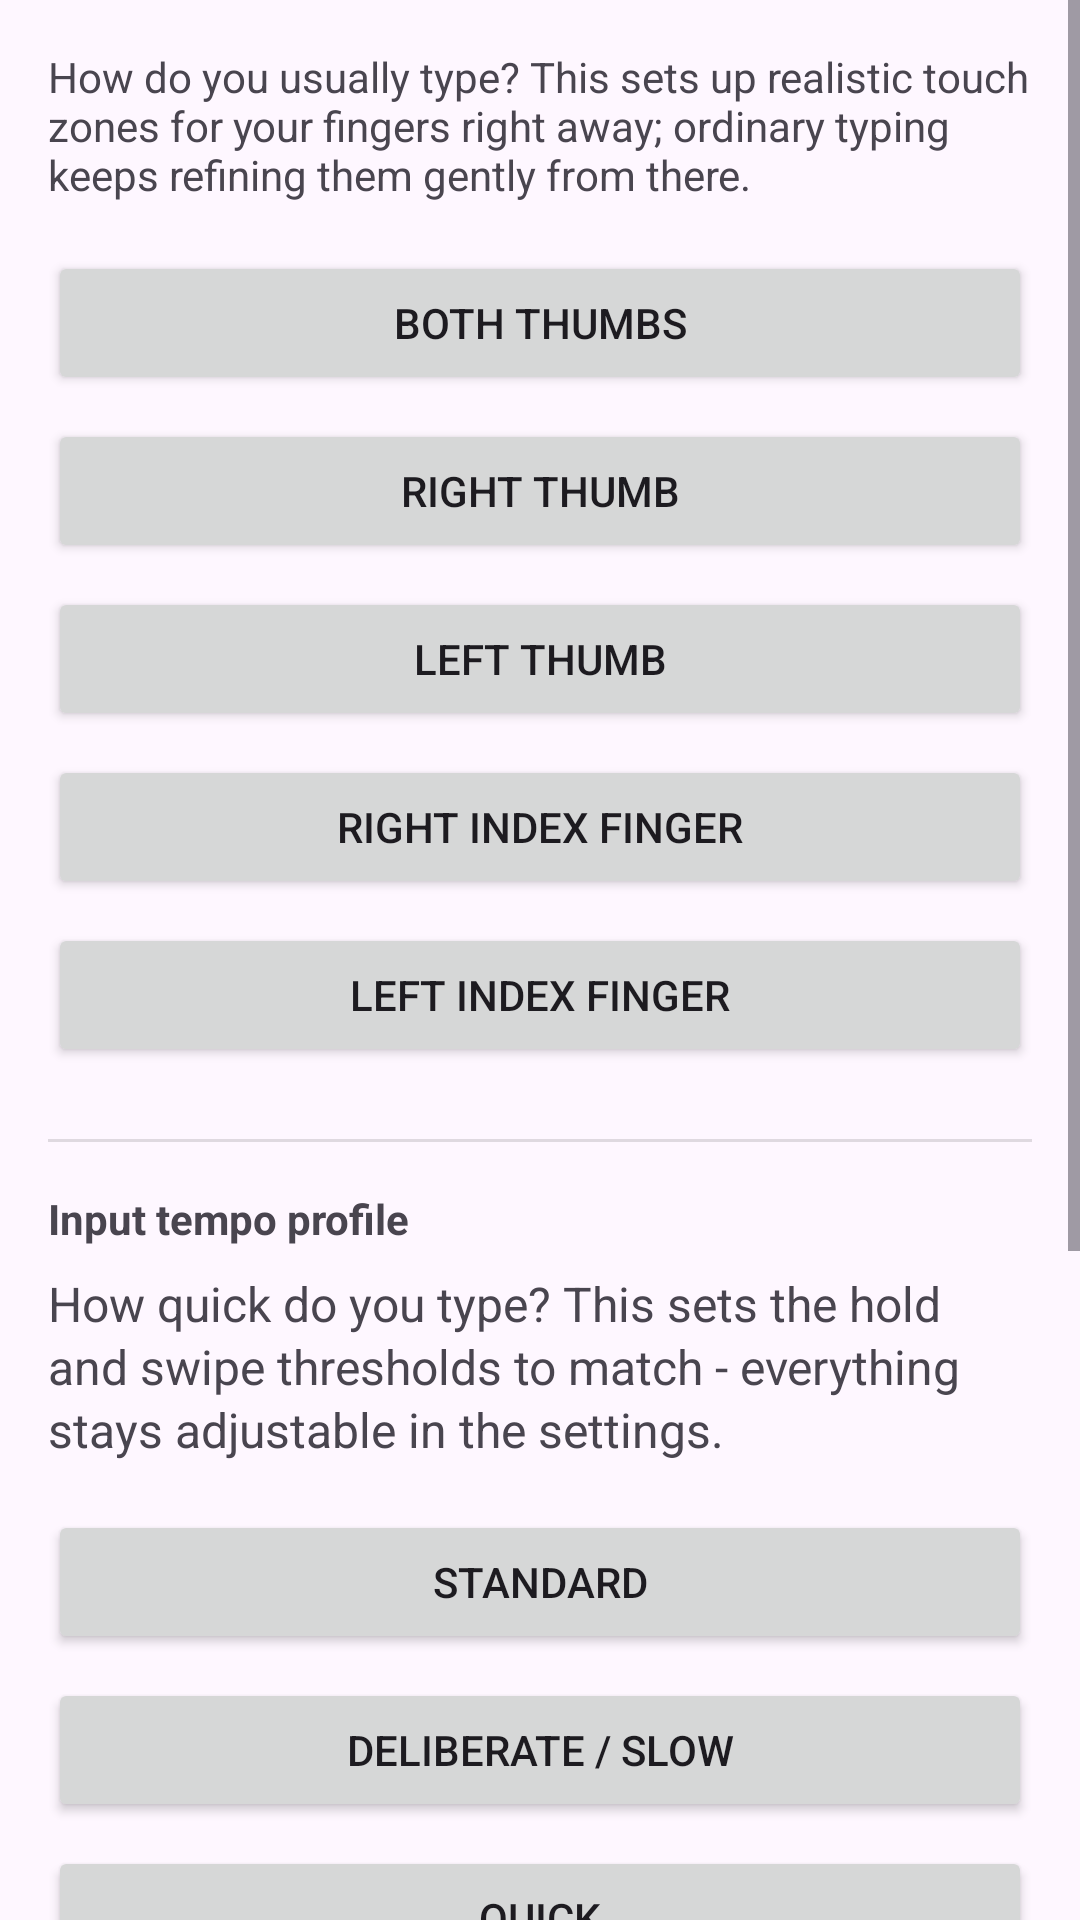

This screen was rendered from an Android layout file. Write that file and the resources it references.
<!-- AndroidManifest.xml: application theme Theme.AdaptKey -->
<!-- res/layout/activity_calibration.xml -->
<?xml version="1.0" encoding="utf-8"?>
<ScrollView xmlns:android="http://schemas.android.com/apk/res/android"
    android:id="@+id/calibration_root"
    android:layout_width="match_parent"
    android:layout_height="match_parent"
    android:fillViewport="true">

    <LinearLayout
        android:layout_width="match_parent"
        android:layout_height="wrap_content"
        android:orientation="vertical">

        <TextView
            android:layout_width="match_parent"
            android:layout_height="wrap_content"
            android:layout_marginStart="16dp"
            android:layout_marginEnd="16dp"
            android:layout_marginTop="16dp"
            android:text="@string/k01_intro" />

        
        <Button
            android:id="@+id/calibration_two_thumbs"
            android:layout_width="match_parent"
            android:layout_height="wrap_content"
            android:layout_marginStart="16dp"
            android:layout_marginEnd="16dp"
            android:layout_marginTop="16dp"
            android:text="@string/t04_pattern_two_thumbs" />

        <Button
            android:id="@+id/calibration_right_thumb"
            android:layout_width="match_parent"
            android:layout_height="wrap_content"
            android:layout_marginStart="16dp"
            android:layout_marginEnd="16dp"
            android:layout_marginTop="8dp"
            android:text="@string/t04_pattern_right_thumb" />

        <Button
            android:id="@+id/calibration_left_thumb"
            android:layout_width="match_parent"
            android:layout_height="wrap_content"
            android:layout_marginStart="16dp"
            android:layout_marginEnd="16dp"
            android:layout_marginTop="8dp"
            android:text="@string/t04_pattern_left_thumb" />

        <Button
            android:id="@+id/calibration_right_index"
            android:layout_width="match_parent"
            android:layout_height="wrap_content"
            android:layout_marginStart="16dp"
            android:layout_marginEnd="16dp"
            android:layout_marginTop="8dp"
            android:text="@string/t04_pattern_right_index" />

        <Button
            android:id="@+id/calibration_left_index"
            android:layout_width="match_parent"
            android:layout_height="wrap_content"
            android:layout_marginStart="16dp"
            android:layout_marginEnd="16dp"
            android:layout_marginTop="8dp"
            android:text="@string/t04_pattern_left_index" />

        
        <View
            android:layout_width="match_parent"
            android:layout_height="1dp"
            android:layout_marginStart="16dp"
            android:layout_marginEnd="16dp"
            android:layout_marginTop="24dp"
            android:background="?android:attr/listDivider" />

        <TextView
            android:layout_width="match_parent"
            android:layout_height="wrap_content"
            android:layout_marginStart="16dp"
            android:layout_marginEnd="16dp"
            android:layout_marginTop="16dp"
            android:textStyle="bold"
            android:text="@string/d508_profile_title" />

        <TextView
            android:layout_width="match_parent"
            android:layout_height="wrap_content"
            android:layout_marginStart="16dp"
            android:layout_marginEnd="16dp"
            android:layout_marginTop="8dp"
            android:textSize="16sp"
            android:lineSpacingExtra="2dp"
            android:text="@string/d508_profile_body" />

        <Button
            android:id="@+id/d508_profile_standard"
            android:layout_width="match_parent"
            android:layout_height="wrap_content"
            android:layout_marginStart="16dp"
            android:layout_marginEnd="16dp"
            android:layout_marginTop="16dp"
            android:text="@string/d508_profile_standard" />

        <Button
            android:id="@+id/d508_profile_deliberate"
            android:layout_width="match_parent"
            android:layout_height="wrap_content"
            android:layout_marginStart="16dp"
            android:layout_marginEnd="16dp"
            android:layout_marginTop="8dp"
            android:text="@string/d508_profile_deliberate" />

        <Button
            android:id="@+id/d508_profile_quick"
            android:layout_width="match_parent"
            android:layout_height="wrap_content"
            android:layout_marginStart="16dp"
            android:layout_marginEnd="16dp"
            android:layout_marginTop="8dp"
            android:text="@string/d508_profile_quick" />

        
        <Button
            android:id="@+id/calibration_skip"
            style="?android:attr/buttonBarButtonStyle"
            android:layout_width="match_parent"
            android:layout_height="wrap_content"
            android:layout_marginStart="16dp"
            android:layout_marginEnd="16dp"
            android:visibility="gone"
            android:text="@string/k01_skip" />

        <Button
            android:id="@+id/calibration_done"
            style="?android:attr/buttonBarButtonStyle"
            android:layout_width="match_parent"
            android:layout_height="wrap_content"
            android:layout_marginStart="16dp"
            android:layout_marginEnd="16dp"
            android:text="@android:string/ok" />

        
        <View
            android:layout_width="match_parent"
            android:layout_height="1dp"
            android:layout_marginStart="16dp"
            android:layout_marginEnd="16dp"
            android:layout_marginTop="24dp"
            android:background="?android:attr/listDivider" />

        <Button
            android:id="@+id/calibration_reset"
            style="?android:attr/buttonBarButtonStyle"
            android:layout_width="match_parent"
            android:layout_height="wrap_content"
            android:layout_marginStart="16dp"
            android:layout_marginEnd="16dp"
            android:layout_marginTop="16dp"
            android:text="@string/k01_reset_button" />

        
        <TextView
            android:layout_width="match_parent"
            android:layout_height="wrap_content"
            android:layout_marginStart="16dp"
            android:layout_marginEnd="16dp"
            android:layout_marginTop="24dp"
            android:textSize="16sp"
            android:lineSpacingExtra="2dp"
            android:text="@string/d24_intro_1" />

        <TextView
            android:layout_width="match_parent"
            android:layout_height="wrap_content"
            android:layout_marginStart="16dp"
            android:layout_marginEnd="16dp"
            android:layout_marginTop="8dp"
            android:textSize="16sp"
            android:lineSpacingExtra="2dp"
            android:text="@string/d24_intro_2" />

        <TextView
            android:id="@+id/calibration_empty"
            android:layout_width="match_parent"
            android:layout_height="wrap_content"
            android:layout_marginStart="16dp"
            android:layout_marginEnd="16dp"
            android:layout_marginTop="8dp"
            android:textStyle="italic"
            android:visibility="gone"
            android:text="@string/d24_empty" />

        <de.froehlichmedia.adaptkey.keyboard.AdaptKeyboardView
            android:id="@+id/calibration_keyboard"
            android:layout_width="match_parent"
            android:layout_height="wrap_content"
            android:layout_marginTop="8dp" />

    </LinearLayout>

</ScrollView>
<!-- resources referenced by this layout -->
<resources>
  <string name="d24_empty">Nothing learned yet. Type for a while or start the calibration.</string>
  <string name="d24_intro_1">The coloured circles show where your key taps land on average (the dot) and how much they scatter (the circle).</string>
  <string name="d24_intro_2">This is how the keyboard adapts to your typing.</string>
  <string name="d508_profile_body">How quick do you type? This sets the hold and swipe thresholds to match - everything stays adjustable in the settings.</string>
  <string name="d508_profile_deliberate">Deliberate / slow</string>
  <string name="d508_profile_quick">Quick</string>
  <string name="d508_profile_standard">Standard</string>
  <string name="d508_profile_title">Input tempo profile</string>
  <string name="k01_intro">How do you usually type? This sets up realistic touch zones for your fingers right away; ordinary typing keeps refining them gently from there.</string>
  <string name="k01_reset_button">Reset calibration</string>
  <string name="k01_skip">Skip</string>
  <string name="t04_pattern_left_index">Left index finger</string>
  <string name="t04_pattern_left_thumb">Left thumb</string>
  <string name="t04_pattern_right_index">Right index finger</string>
  <string name="t04_pattern_right_thumb">Right thumb</string>
  <string name="t04_pattern_two_thumbs">Both thumbs</string>
  <style name="Theme.AdaptKey" parent="Theme.Material3.DayNight.NoActionBar">
          <item name="preferenceTheme">@style/PreferenceThemeOverlay</item>
      </style>
</resources>
